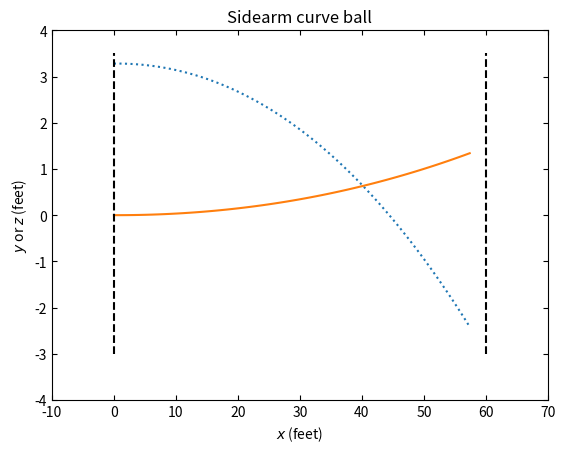

This figure's Python source: (Note: this script raises an exception after producing the figure.)
import numpy as np
import matplotlib.pyplot as plt

x0 = 0
y0 = 1
z0 = 0
x = [x0]
y = [y0]
z = [z0]
vx = 31.3                           
vy = 0
vz = 0
v = np.sqrt(vx**2 + vy**2 + vz**2)

dt = 0.01
vd = 35
Delta = 5
g = 9.81
s0 = 4.1e-4
omega = -30*2*np.pi

def b2(v):
    return 0.0039 + 0.0058/(1 + np.exp((v-vd)/Delta))

while y[-1] >= -0.7:
    x += [x[-1] + vx*dt]
    y += [y[-1] + vy*dt]
    z += [z[-1] + vz*dt]
    vz = vz - s0*vx*omega*dt
    vy = vy - g*dt
    vx = vx - b2(v)*v*vx*dt
    v = np.sqrt(vx**2 + vy**2 + vz**2)
    
x = np.array(x)*3.28084
y = np.array(y)*3.28084
z = np.array(z)*3.28084

line = np.linspace(-3, 3.5, 100)
pitch = np.zeros(line.size)
plate = np.ones(line.size) * 60

plt.plot(x, y, ':')
plt.plot(x, z)
plt.plot(pitch, line, 'k--')
plt.plot(plate, line, 'k--')
plt.xlim((-10,70))
plt.ylim((-4,4))
plt.tick_params(direction = 'in', top = True, right = True)
plt.xlabel("$x$ (feet)")
plt.ylabel("$y$ or $z$ (feet)")
plt.title("Sidearm curve ball")

plt.annotate(s = '', xy = (30, 2), xytext = (35, 2.5), arrowprops = dict(arrowstyle = '->'))
plt.annotate(s = '', xy = (25, 0.2), xytext = (20, -0.5), arrowprops = dict(arrowstyle = '->', connectionstyle = 'arc3,rad=.2'))
plt.annotate(s = '', xy = (0.1, -1.9), xytext = (5, -2.5), arrowprops = dict(arrowstyle = '->', connectionstyle = 'arc3,rad=.2'))
plt.annotate(s = '', xy = (59.9, -2.3), xytext = (50, -2.5), arrowprops = dict(arrowstyle = '->', connectionstyle = 'arc3,rad=-.2'))

plt.text(28, 2.6, "vertical deflection ($y$)")
plt.text(5, -0.8, "horizontal deflection ($z$)")
plt.text(2, -2.8, "pitcher")
plt.text(43, -2.8, "home plate")


plt.show()